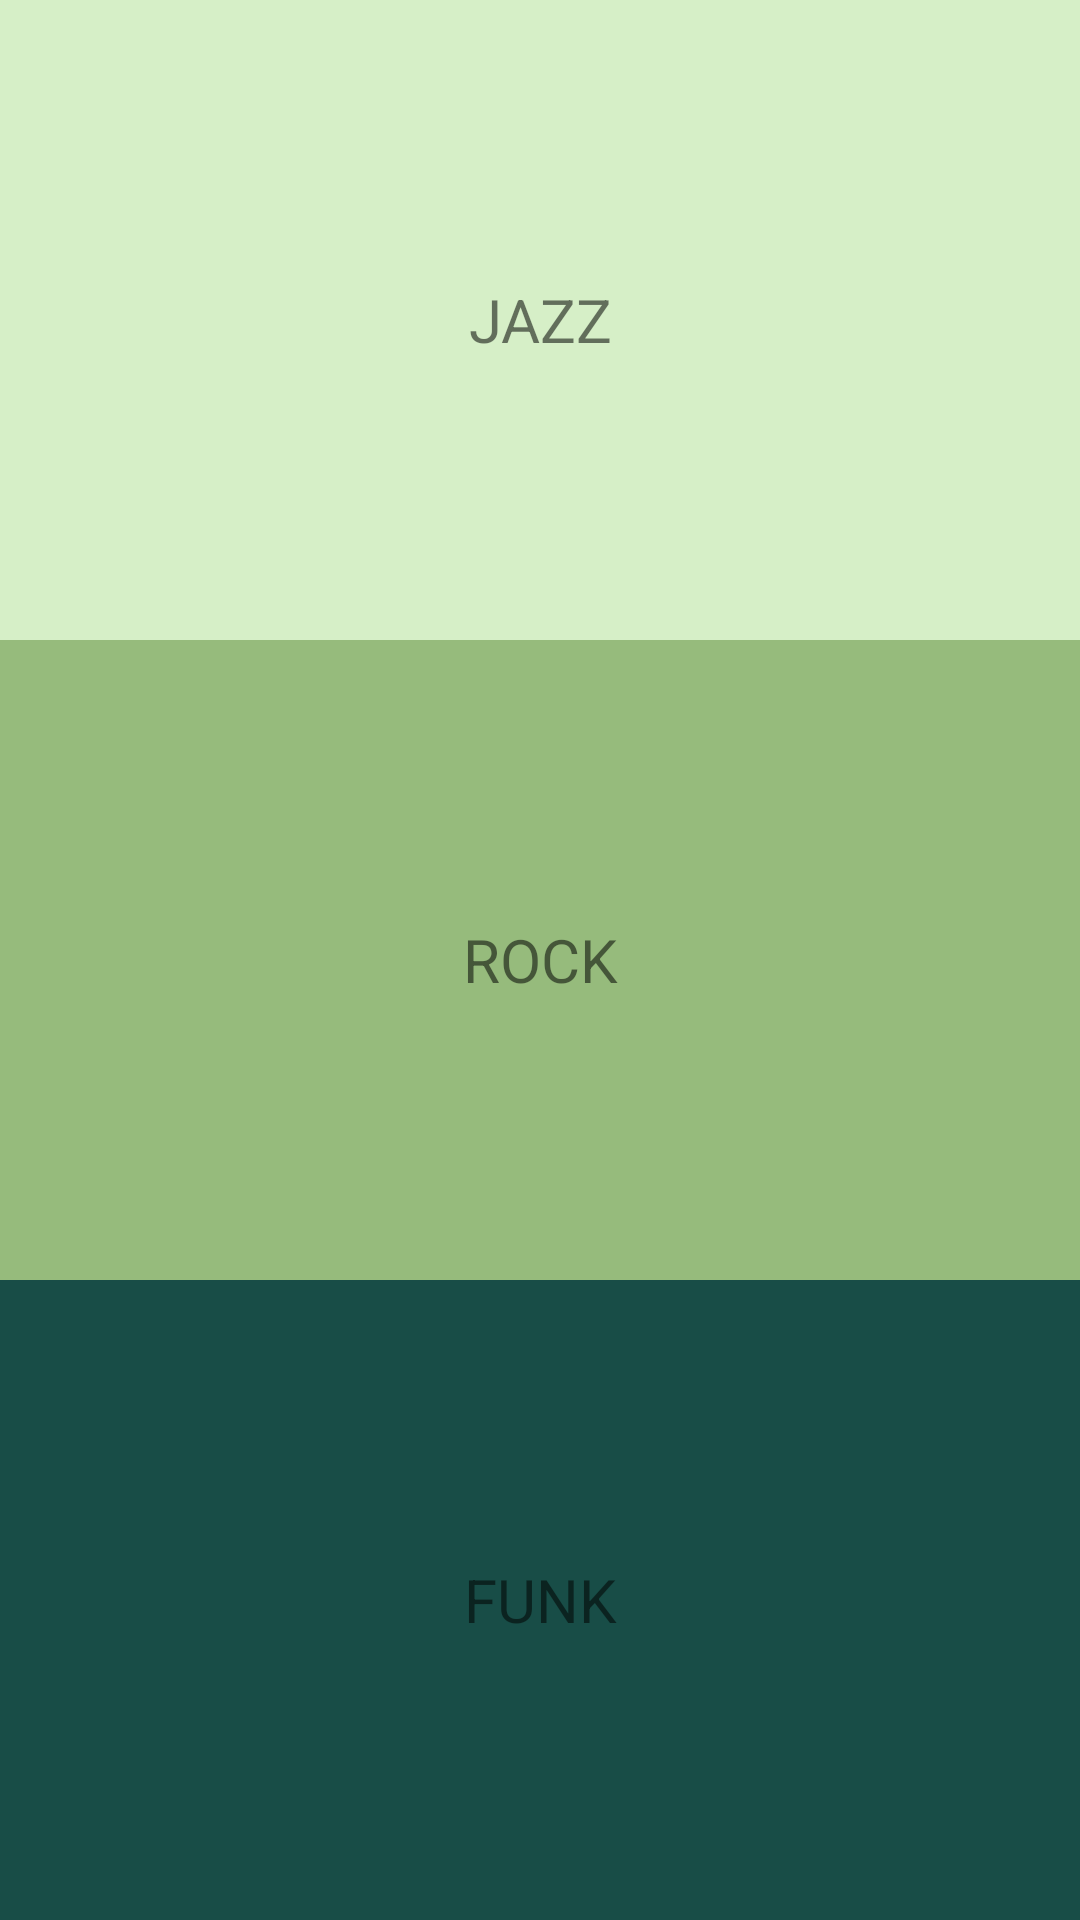

This screen was rendered from an Android layout file. Write that file and the resources it references.
<!-- AndroidManifest.xml: application theme Theme.MusicApp -->
<!-- res/layout/activity_main.xml -->
<?xml version="1.0" encoding="utf-8"?>
<LinearLayout xmlns:android="http://schemas.android.com/apk/res/android"
    xmlns:tools="http://schemas.android.com/tools"
    android:layout_width="match_parent"
    android:layout_height="match_parent"
    android:orientation="vertical"
    tools:context=".MainActivity">

    <TextView
        android:id="@+id/jazz"
        style="@style/blockStyleMainActivity"
        android:layout_width="match_parent"
        android:background="@color/jazz_background"
        android:text="@string/jazz" />

    <TextView
        android:id="@+id/rock"
        style="@style/blockStyleMainActivity"
        android:layout_width="match_parent"
        android:background="@color/rock_background"
        android:text="@string/rock" />

    <TextView
        android:id="@+id/funk"
        style="@style/blockStyleMainActivity"
        android:layout_width="match_parent"
        android:background="@color/funk_background"
        android:text="@string/funk" />

</LinearLayout>
<!-- resources referenced by this layout -->
<resources>
  <color name="funk_background">#184D47</color>
  <color name="jazz_background">#D6EFC7</color>
  <color name="rock_background">#96BB7C</color>
  <string name="funk">Funk</string>
  <string name="jazz">Jazz</string>
  <string name="rock">Rock</string>
  <style name="blockStyleMainActivity">
          <item name="textAllCaps">true</item>
          <item name="android:layout_height">0dp</item>
          <item name="android:layout_weight">1</item>
          <item name="android:gravity">center</item>
          <item name="fontFamily">@font/almendra_bold_italic</item>
          <item name="android:textSize">20sp</item>
      </style>
  <style name="Theme.MusicApp" parent="Theme.MaterialComponents.DayNight.DarkActionBar">
          
          <item name="colorPrimary">#009688</item>
          <item name="colorPrimaryVariant">@color/funk_background</item>
          <item name="colorOnPrimary">@color/white</item>
          
          <item name="colorSecondary">@color/teal_200</item>
          <item name="colorSecondaryVariant">@color/teal_700</item>
          <item name="colorOnSecondary">@color/black</item>
          
          <item name="android:statusBarColor" tools:targetApi="l">?attr/colorPrimaryVariant</item>
          
      </style>
  <color name="white">#FFFFFFFF</color>
  <color name="teal_200">#FF03DAC5</color>
  <color name="teal_700">#FF018786</color>
  <color name="black">#FF000000</color>
</resources>
